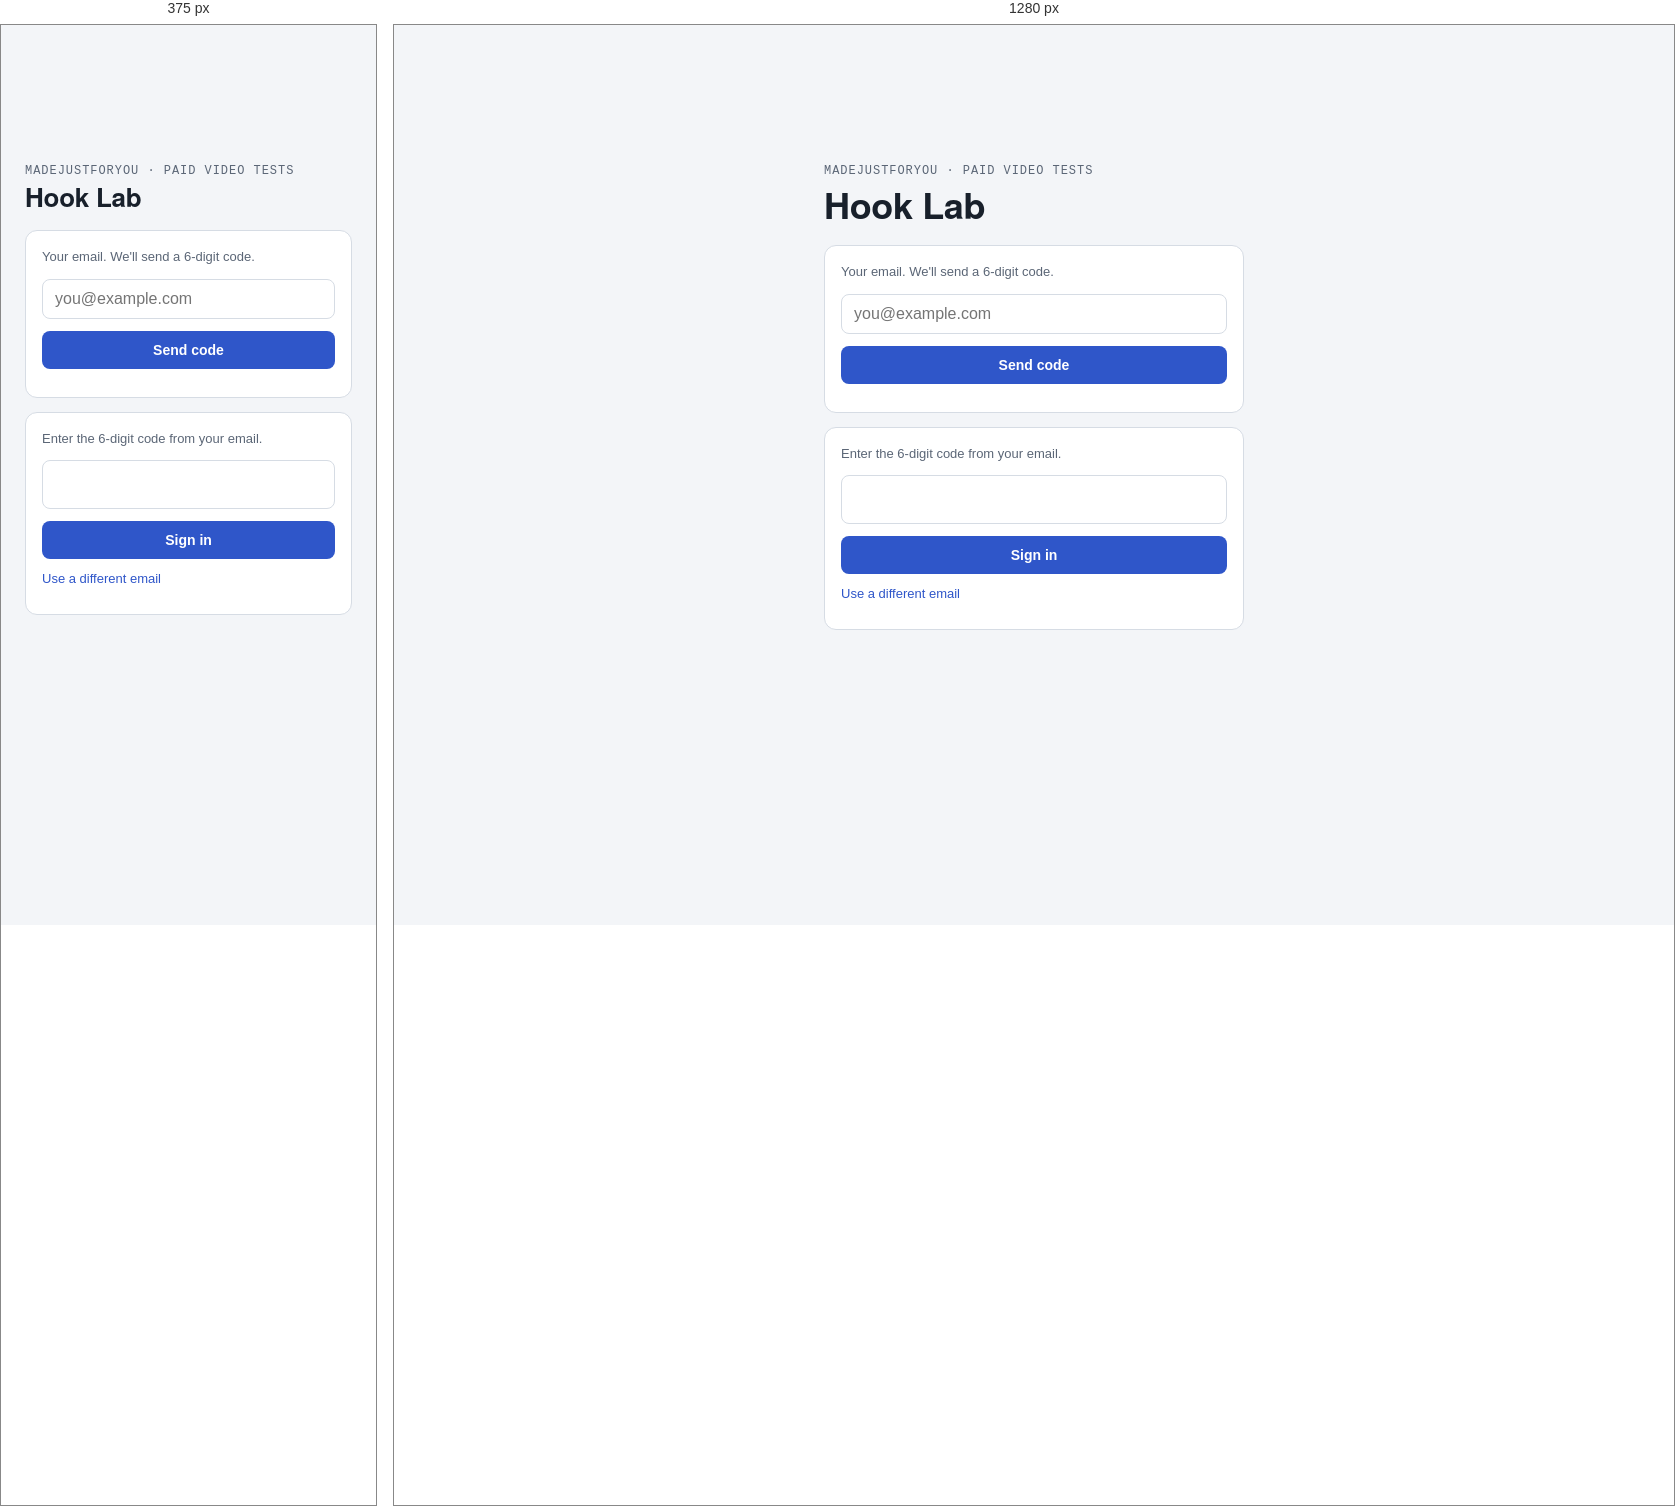
Rendered at 375 px and 1280 px, left to right.

<!-- file: login.html -->
<!doctype html>
<html lang="en"><head><meta charset="utf-8"><meta name="viewport" content="width=device-width,initial-scale=1,viewport-fit=cover">
<meta name="robots" content="noindex,nofollow">
<title>Sign in · MJ4U Hook Lab</title>
<link rel="preconnect" href="https://fonts.googleapis.com">
<link rel="stylesheet" href="https://fonts.googleapis.com/css2?family=Familjen+Grotesk:wght@500;700&family=IBM+Plex+Sans:wght@400;500;600&family=IBM+Plex+Mono:wght@400;500&display=swap">
<link rel="stylesheet" href="/styles.css">
<script src="https://cdn.jsdelivr.net/npm/@supabase/supabase-js@2.49.4/dist/umd/supabase.min.js"></script>
<script src="/sb.js"></script>
</head><body>
<div class="login" id="login" hidden>
  <div><div class="eyebrow">MadeJustForYou · paid video tests</div><h1>Hook Lab</h1></div>
  <form class="panel" id="emailForm" novalidate>
    <label for="email" class="msg">Your email. We'll send a 6-digit code.</label>
    <input id="email" type="email" autocomplete="email" required placeholder="you@example.com">
    <button class="btn" id="sendBtn" type="submit">Send code</button>
    <p class="msg" id="emailMsg"></p>
  </form>
  <form class="panel" id="codeForm" hidden novalidate>
    <label for="code" class="msg" id="codeLabel">Enter the 6-digit code from your email.</label>
    <input id="code" class="code" inputmode="numeric" autocomplete="one-time-code" maxlength="8" pattern="[0-9]{6,8}" required>
    <button class="btn" id="verifyBtn" type="submit">Sign in</button>
    <button class="linkbtn" id="backBtn" type="button">Use a different email</button>
    <p class="msg" id="codeMsg"></p>
  </form>
</div>
<script>
(function(){
const $=s=>document.querySelector(s), sb=window.HL_SB; let pendingEmail="";
sb.auth.getSession().then(({data})=>{ if(data.session) location.replace("/"); else { $("#login").hidden=false; $("#email").focus(); } });
$("#emailForm").addEventListener("submit",async e=>{ e.preventDefault();
  const email=$("#email").value.trim().toLowerCase(); if(!email){ $("#emailMsg").textContent="Enter your email."; return; }
  $("#sendBtn").disabled=true; $("#emailMsg").className="msg"; $("#emailMsg").textContent="Sending…";
  const {error}=await sb.auth.signInWithOtp({email,options:{shouldCreateUser:false}});
  $("#sendBtn").disabled=false;
  if(error){ $("#emailMsg").className="msg err";
    $("#emailMsg").textContent = /signup|not allowed|not found/i.test(error.message) ? "This email doesn't have access to Hook Lab."
      : /security purposes/i.test(error.message) ? "A code was just sent to this email. Wait 60 seconds before asking for another."
      : /rate/i.test(error.message) ? "Too many codes sent in the last hour. Try again later." : error.message; return; }
  pendingEmail=email; $("#emailForm").hidden=true; $("#codeForm").hidden=false;
  $("#codeLabel").textContent=`Enter the 6-digit code sent to ${email}.`; $("#code").value=""; $("#code").focus();
});
$("#codeForm").addEventListener("submit",async e=>{ e.preventDefault();
  const token=$("#code").value.replace(/\s/g,""); if(!/^\d{6,8}$/.test(token)){ $("#codeMsg").className="msg err"; $("#codeMsg").textContent="Enter the code from the email (6 digits)."; return; }
  $("#verifyBtn").disabled=true; $("#codeMsg").className="msg"; $("#codeMsg").textContent="Checking…";
  const {error}=await sb.auth.verifyOtp({email:pendingEmail,token,type:"email"});
  if(error){ $("#verifyBtn").disabled=false; $("#codeMsg").className="msg err"; $("#codeMsg").textContent="That code is wrong or expired. Request a new one."; return; }
  location.replace("/");
});
$("#backBtn").addEventListener("click",()=>{ $("#codeForm").hidden=true; $("#emailForm").hidden=false; $("#codeMsg").textContent=""; $("#email").focus(); });
})();
</script>
</body></html>


/* @media block from styles.css */
@media (max-width:720px){
  .row{grid-template-columns:1fr}
  .compare{grid-template-columns:1fr}
  .verdict{grid-template-columns:1fr}
}

/* @media block from styles.css */
@media (max-width:720px){.adcards{grid-template-columns:1fr}}